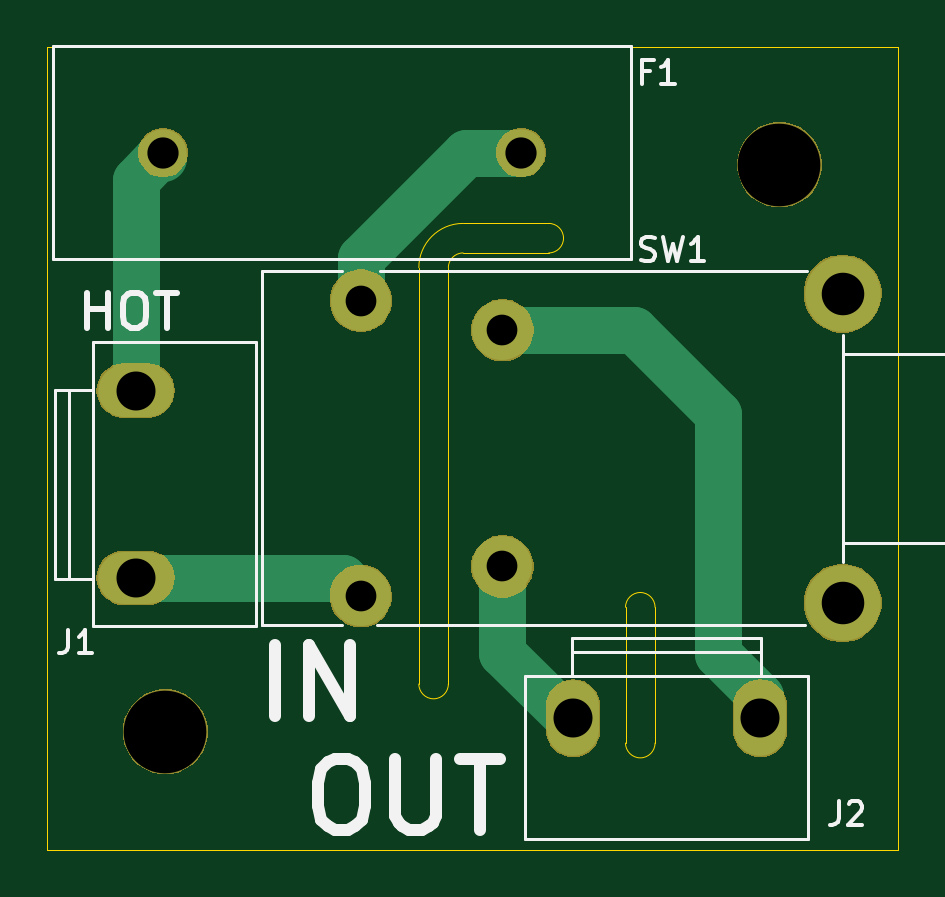
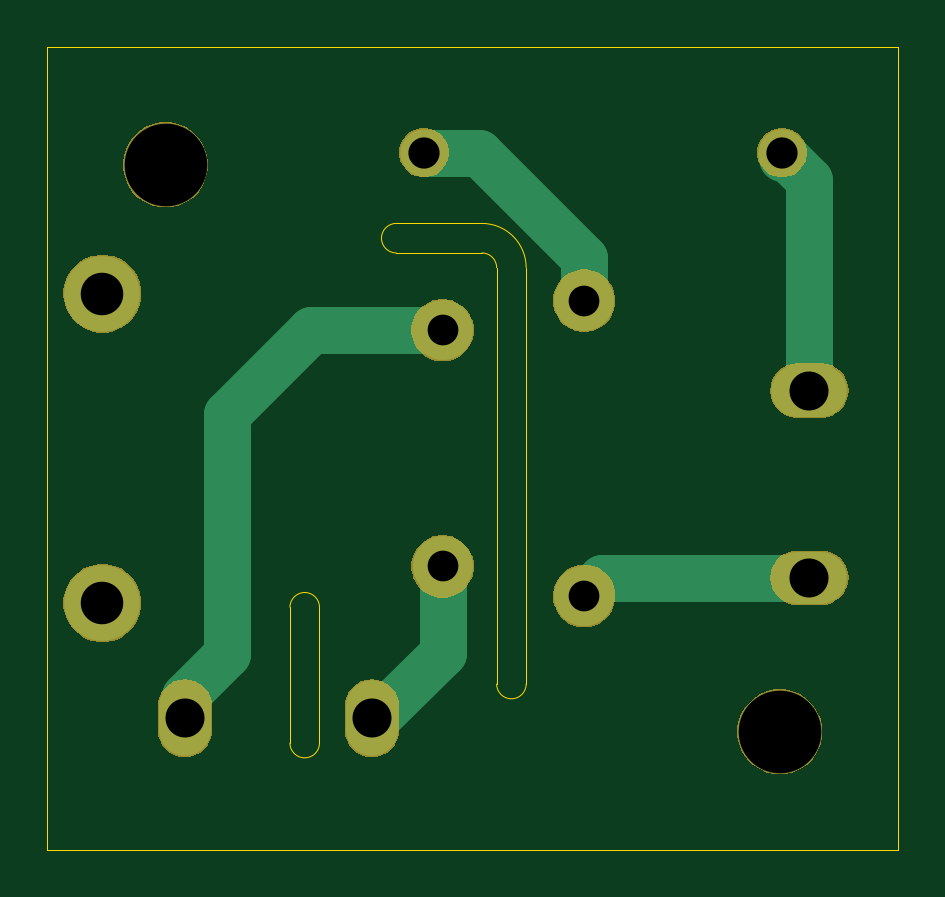
Circuit board: 11 layer files. Board 36.0 x 34.0 mm.
- bottom_copper: power-B_Cu.gbr (1673 bytes)
- bottom_mask: power-B_Mask.gbr (16790 bytes)
- paste: power-B_Paste.gbr (487 bytes)
- bottom_silk: power-B_SilkS.gbr (488 bytes)
- outline: power-Edge_Cuts.gbr (1490 bytes)
- top_copper: power-F_Cu.gbr (1721 bytes)
- top_mask: power-F_Mask.gbr (16790 bytes)
- paste: power-F_Paste.gbr (487 bytes)
- top_silk: power-F_SilkS.gbr (6369 bytes)
- drill: power-NPTH.drl (316 bytes)
- drill: power-PTH.drl (501 bytes)

=== bottom_copper: power-B_Cu.gbr ===
G04 #@! TF.GenerationSoftware,KiCad,Pcbnew,(5.1.0)-1*
G04 #@! TF.CreationDate,2019-06-01T21:15:29-04:00*
G04 #@! TF.ProjectId,power,706f7765-722e-46b6-9963-61645f706362,rev?*
G04 #@! TF.SameCoordinates,Original*
G04 #@! TF.FileFunction,Copper,L2,Bot*
G04 #@! TF.FilePolarity,Positive*
%FSLAX46Y46*%
G04 Gerber Fmt 4.6, Leading zero omitted, Abs format (unit mm)*
G04 Created by KiCad (PCBNEW (5.1.0)-1) date 2019-06-01 21:15:29*
%MOMM*%
%LPD*%
G04 APERTURE LIST*
%ADD10O,3.200000X2.200000*%
%ADD11O,2.200000X3.200000*%
%ADD12C,2.540000*%
%ADD13C,3.200000*%
%ADD14C,2.000000*%
%ADD15C,2.000000*%
G04 APERTURE END LIST*
D10*
X80010000Y-62080000D03*
X80010000Y-70000000D03*
D11*
X98529000Y-75946000D03*
X106449000Y-75946000D03*
D12*
X89540501Y-70770000D03*
X89540501Y-58270000D03*
X95540501Y-59520000D03*
X95540501Y-69520000D03*
D13*
X109940501Y-71070000D03*
X109940501Y-57970000D03*
D14*
X96330000Y-52000000D03*
X81170000Y-52000000D03*
D15*
X88770501Y-70000000D02*
X89540501Y-70770000D01*
X80010000Y-70000000D02*
X88770501Y-70000000D01*
X95540501Y-73188501D02*
X95540501Y-69520000D01*
X98298000Y-75946000D02*
X95540501Y-73188501D01*
X104648000Y-73215500D02*
X106449000Y-75016500D01*
X104648000Y-63055500D02*
X104648000Y-73215500D01*
X95540501Y-59520000D02*
X101112500Y-59520000D01*
X106449000Y-75016500D02*
X106449000Y-75946000D01*
X101112500Y-59520000D02*
X104648000Y-63055500D01*
X94014450Y-52000000D02*
X96330000Y-52000000D01*
X89540501Y-58270000D02*
X89540501Y-56473949D01*
X89540501Y-56473949D02*
X94014450Y-52000000D01*
X80010000Y-53160000D02*
X80010000Y-62080000D01*
X81170000Y-52250000D02*
X81170000Y-52000000D01*
X81170000Y-52000000D02*
X80010000Y-53160000D01*
M02*

=== bottom_mask: power-B_Mask.gbr (16790 bytes, source omitted) ===
=== paste: power-B_Paste.gbr ===
G04 #@! TF.GenerationSoftware,KiCad,Pcbnew,(5.1.0)-1*
G04 #@! TF.CreationDate,2019-06-01T21:15:29-04:00*
G04 #@! TF.ProjectId,power,706f7765-722e-46b6-9963-61645f706362,rev?*
G04 #@! TF.SameCoordinates,Original*
G04 #@! TF.FileFunction,Paste,Bot*
G04 #@! TF.FilePolarity,Positive*
%FSLAX46Y46*%
G04 Gerber Fmt 4.6, Leading zero omitted, Abs format (unit mm)*
G04 Created by KiCad (PCBNEW (5.1.0)-1) date 2019-06-01 21:15:29*
%MOMM*%
%LPD*%
G04 APERTURE LIST*
G04 APERTURE END LIST*
M02*

=== bottom_silk: power-B_SilkS.gbr ===
G04 #@! TF.GenerationSoftware,KiCad,Pcbnew,(5.1.0)-1*
G04 #@! TF.CreationDate,2019-06-01T21:15:29-04:00*
G04 #@! TF.ProjectId,power,706f7765-722e-46b6-9963-61645f706362,rev?*
G04 #@! TF.SameCoordinates,Original*
G04 #@! TF.FileFunction,Legend,Bot*
G04 #@! TF.FilePolarity,Positive*
%FSLAX46Y46*%
G04 Gerber Fmt 4.6, Leading zero omitted, Abs format (unit mm)*
G04 Created by KiCad (PCBNEW (5.1.0)-1) date 2019-06-01 21:15:29*
%MOMM*%
%LPD*%
G04 APERTURE LIST*
G04 APERTURE END LIST*
M02*

=== outline: power-Edge_Cuts.gbr ===
G04 #@! TF.GenerationSoftware,KiCad,Pcbnew,(5.1.0)-1*
G04 #@! TF.CreationDate,2019-06-01T21:15:29-04:00*
G04 #@! TF.ProjectId,power,706f7765-722e-46b6-9963-61645f706362,rev?*
G04 #@! TF.SameCoordinates,Original*
G04 #@! TF.FileFunction,Profile,NP*
%FSLAX46Y46*%
G04 Gerber Fmt 4.6, Leading zero omitted, Abs format (unit mm)*
G04 Created by KiCad (PCBNEW (5.1.0)-1) date 2019-06-01 21:15:29*
%MOMM*%
%LPD*%
G04 APERTURE LIST*
%ADD10C,0.050000*%
G04 APERTURE END LIST*
D10*
X96500000Y-56250000D02*
X97500000Y-56250000D01*
X97500000Y-55000000D02*
X96500000Y-55000000D01*
X93875000Y-56250000D02*
X96500000Y-56250000D01*
X96500000Y-55000000D02*
X93875000Y-55000000D01*
X92000000Y-56875000D02*
G75*
G02X93875000Y-55000000I1875000J0D01*
G01*
X93250000Y-56875000D02*
G75*
G02X93875000Y-56250000I625000J0D01*
G01*
X100750000Y-71250000D02*
X100750000Y-77000000D01*
X102000000Y-77000000D02*
X102000000Y-71250000D01*
X102000000Y-77000000D02*
G75*
G02X100750000Y-77000000I-625000J0D01*
G01*
X100750000Y-71250000D02*
G75*
G02X102000000Y-71250000I625000J0D01*
G01*
X97500000Y-55000000D02*
G75*
G02X97500000Y-56250000I0J-625000D01*
G01*
X93250000Y-74500000D02*
G75*
G02X92000000Y-74500000I-625000J0D01*
G01*
X92000000Y-56875000D02*
X92000000Y-74500000D01*
X93250000Y-74500000D02*
X93250000Y-56875000D01*
X76268000Y-81516000D02*
X112268000Y-81516000D01*
X76268000Y-47516000D02*
X76268000Y-81516000D01*
X112268000Y-47516000D02*
X76268000Y-47516000D01*
X112268000Y-81516000D02*
X112268000Y-47516000D01*
M02*

=== top_copper: power-F_Cu.gbr ===
G04 #@! TF.GenerationSoftware,KiCad,Pcbnew,(5.1.0)-1*
G04 #@! TF.CreationDate,2019-06-01T21:15:29-04:00*
G04 #@! TF.ProjectId,power,706f7765-722e-46b6-9963-61645f706362,rev?*
G04 #@! TF.SameCoordinates,Original*
G04 #@! TF.FileFunction,Copper,L1,Top*
G04 #@! TF.FilePolarity,Positive*
%FSLAX46Y46*%
G04 Gerber Fmt 4.6, Leading zero omitted, Abs format (unit mm)*
G04 Created by KiCad (PCBNEW (5.1.0)-1) date 2019-06-01 21:15:29*
%MOMM*%
%LPD*%
G04 APERTURE LIST*
%ADD10O,3.200000X2.200000*%
%ADD11O,2.200000X3.200000*%
%ADD12C,2.540000*%
%ADD13C,3.200000*%
%ADD14C,2.000000*%
%ADD15C,2.000000*%
G04 APERTURE END LIST*
D10*
X80010000Y-62080000D03*
X80010000Y-70000000D03*
D11*
X98529000Y-75946000D03*
X106449000Y-75946000D03*
D12*
X89540501Y-70770000D03*
X89540501Y-58270000D03*
X95540501Y-59520000D03*
X95540501Y-69520000D03*
D13*
X109940501Y-71070000D03*
X109940501Y-57970000D03*
D14*
X96330000Y-52000000D03*
X81170000Y-52000000D03*
D15*
X88770501Y-70000000D02*
X89540501Y-70770000D01*
X80010000Y-70000000D02*
X88770501Y-70000000D01*
X95540501Y-73188501D02*
X95540501Y-69520000D01*
X98529000Y-75946000D02*
X98298000Y-75946000D01*
X98298000Y-75946000D02*
X95540501Y-73188501D01*
X106449000Y-75016500D02*
X106449000Y-75946000D01*
X104648000Y-73215500D02*
X106449000Y-75016500D01*
X104648000Y-63055500D02*
X104648000Y-73215500D01*
X95540501Y-59520000D02*
X101112500Y-59520000D01*
X101112500Y-59520000D02*
X104648000Y-63055500D01*
X94014450Y-52000000D02*
X96330000Y-52000000D01*
X89540501Y-58270000D02*
X89540501Y-56473949D01*
X89540501Y-56473949D02*
X94014450Y-52000000D01*
X80010000Y-53160000D02*
X80010000Y-62080000D01*
X81170000Y-52250000D02*
X80920000Y-52250000D01*
X80920000Y-52250000D02*
X80010000Y-53160000D01*
M02*

=== top_mask: power-F_Mask.gbr (16790 bytes, source omitted) ===
=== paste: power-F_Paste.gbr ===
G04 #@! TF.GenerationSoftware,KiCad,Pcbnew,(5.1.0)-1*
G04 #@! TF.CreationDate,2019-06-01T21:15:29-04:00*
G04 #@! TF.ProjectId,power,706f7765-722e-46b6-9963-61645f706362,rev?*
G04 #@! TF.SameCoordinates,Original*
G04 #@! TF.FileFunction,Paste,Top*
G04 #@! TF.FilePolarity,Positive*
%FSLAX46Y46*%
G04 Gerber Fmt 4.6, Leading zero omitted, Abs format (unit mm)*
G04 Created by KiCad (PCBNEW (5.1.0)-1) date 2019-06-01 21:15:29*
%MOMM*%
%LPD*%
G04 APERTURE LIST*
G04 APERTURE END LIST*
M02*

=== top_silk: power-F_SilkS.gbr ===
G04 #@! TF.GenerationSoftware,KiCad,Pcbnew,(5.1.0)-1*
G04 #@! TF.CreationDate,2019-06-01T21:15:29-04:00*
G04 #@! TF.ProjectId,power,706f7765-722e-46b6-9963-61645f706362,rev?*
G04 #@! TF.SameCoordinates,Original*
G04 #@! TF.FileFunction,Legend,Top*
G04 #@! TF.FilePolarity,Positive*
%FSLAX46Y46*%
G04 Gerber Fmt 4.6, Leading zero omitted, Abs format (unit mm)*
G04 Created by KiCad (PCBNEW (5.1.0)-1) date 2019-06-01 21:15:29*
%MOMM*%
%LPD*%
G04 APERTURE LIST*
%ADD10C,0.250000*%
%ADD11C,0.500000*%
%ADD12C,0.120000*%
%ADD13C,0.150000*%
G04 APERTURE END LIST*
D10*
X77964285Y-59428571D02*
X77964285Y-57928571D01*
X77964285Y-58642857D02*
X78821428Y-58642857D01*
X78821428Y-59428571D02*
X78821428Y-57928571D01*
X79821428Y-57928571D02*
X80107142Y-57928571D01*
X80250000Y-58000000D01*
X80392857Y-58142857D01*
X80464285Y-58428571D01*
X80464285Y-58928571D01*
X80392857Y-59214285D01*
X80250000Y-59357142D01*
X80107142Y-59428571D01*
X79821428Y-59428571D01*
X79678571Y-59357142D01*
X79535714Y-59214285D01*
X79464285Y-58928571D01*
X79464285Y-58428571D01*
X79535714Y-58142857D01*
X79678571Y-58000000D01*
X79821428Y-57928571D01*
X80892857Y-57928571D02*
X81750000Y-57928571D01*
X81321428Y-59428571D02*
X81321428Y-57928571D01*
D11*
X88440000Y-77668642D02*
X89011428Y-77668642D01*
X89297142Y-77811500D01*
X89582857Y-78097214D01*
X89725714Y-78668642D01*
X89725714Y-79668642D01*
X89582857Y-80240071D01*
X89297142Y-80525785D01*
X89011428Y-80668642D01*
X88440000Y-80668642D01*
X88154285Y-80525785D01*
X87868571Y-80240071D01*
X87725714Y-79668642D01*
X87725714Y-78668642D01*
X87868571Y-78097214D01*
X88154285Y-77811500D01*
X88440000Y-77668642D01*
X91011428Y-77668642D02*
X91011428Y-80097214D01*
X91154285Y-80382928D01*
X91297142Y-80525785D01*
X91582857Y-80668642D01*
X92154285Y-80668642D01*
X92440000Y-80525785D01*
X92582857Y-80382928D01*
X92725714Y-80097214D01*
X92725714Y-77668642D01*
X93725714Y-77668642D02*
X95440000Y-77668642D01*
X94582857Y-80668642D02*
X94582857Y-77668642D01*
X85928571Y-75857142D02*
X85928571Y-72857142D01*
X87357142Y-75857142D02*
X87357142Y-72857142D01*
X89071428Y-75857142D01*
X89071428Y-72857142D01*
D12*
X78210000Y-72040000D02*
X85110000Y-72040000D01*
X85110000Y-72040000D02*
X85110000Y-60040000D01*
X85110000Y-60040000D02*
X78210000Y-60040000D01*
X76610000Y-62040000D02*
X76610000Y-70040000D01*
X76610000Y-70040000D02*
X78210000Y-70040000D01*
X78210000Y-62040000D02*
X76610000Y-62040000D01*
X77210000Y-70040000D02*
X77210000Y-62040000D01*
X78210000Y-72040000D02*
X78210000Y-60040000D01*
X96489000Y-74146000D02*
X108489000Y-74146000D01*
X98489000Y-73146000D02*
X106489000Y-73146000D01*
X106489000Y-74146000D02*
X106489000Y-72546000D01*
X98489000Y-72546000D02*
X98489000Y-74146000D01*
X106489000Y-72546000D02*
X98489000Y-72546000D01*
X108489000Y-81046000D02*
X108489000Y-74146000D01*
X96489000Y-81046000D02*
X108489000Y-81046000D01*
X96489000Y-74146000D02*
X96489000Y-81046000D01*
X85340501Y-64520000D02*
X85340501Y-72020000D01*
X85340501Y-72020000D02*
X85340501Y-57020000D01*
X90340501Y-57020000D02*
X108440501Y-57020000D01*
X109940501Y-59720000D02*
X109940501Y-69320000D01*
X108340501Y-72020000D02*
X90240501Y-72020000D01*
X109940501Y-60520000D02*
X116140501Y-60520000D01*
X109940501Y-68520000D02*
X116140501Y-68520000D01*
X116140501Y-68520000D02*
X116140501Y-60520000D01*
X125340501Y-62870000D02*
X133840501Y-62870000D01*
X133840501Y-62870000D02*
X133840501Y-66170000D01*
X133840501Y-66170000D02*
X125340501Y-66170000D01*
X125340501Y-62520000D02*
X116140501Y-62520000D01*
X125340501Y-66520000D02*
X116140501Y-66520000D01*
X125040501Y-61620000D02*
X125040501Y-67420000D01*
X125040501Y-68520000D02*
X125040501Y-60520000D01*
X125040501Y-60520000D02*
X124740501Y-60520000D01*
X124740501Y-60520000D02*
X124740501Y-68520000D01*
X124740501Y-68520000D02*
X125040501Y-68520000D01*
X125340501Y-62520000D02*
X125340501Y-66520000D01*
X116140501Y-60520000D02*
X119440501Y-68220000D01*
X119340501Y-68520000D02*
X122340501Y-60520000D01*
X122440501Y-60820000D02*
X124740501Y-68520000D01*
X124740501Y-67920000D02*
X122540501Y-60520000D01*
X122540501Y-60520000D02*
X122340501Y-60520000D01*
X122540501Y-60520000D02*
X119540501Y-68520000D01*
X119540501Y-68520000D02*
X119340501Y-68520000D01*
X119340501Y-68520000D02*
X116140501Y-61020000D01*
X88740501Y-57020000D02*
X85340501Y-57020000D01*
X85340501Y-72020000D02*
X88740501Y-72020000D01*
X76500000Y-56500000D02*
X101000000Y-56500000D01*
X101000000Y-56500000D02*
X101000000Y-47500000D01*
X101000000Y-47500000D02*
X76500000Y-47500000D01*
X76500000Y-47500000D02*
X76500000Y-56500000D01*
D13*
X77166666Y-72202380D02*
X77166666Y-72916666D01*
X77119047Y-73059523D01*
X77023809Y-73154761D01*
X76880952Y-73202380D01*
X76785714Y-73202380D01*
X78166666Y-73202380D02*
X77595238Y-73202380D01*
X77880952Y-73202380D02*
X77880952Y-72202380D01*
X77785714Y-72345238D01*
X77690476Y-72440476D01*
X77595238Y-72488095D01*
X109775666Y-79462380D02*
X109775666Y-80176666D01*
X109728047Y-80319523D01*
X109632809Y-80414761D01*
X109489952Y-80462380D01*
X109394714Y-80462380D01*
X110204238Y-79557619D02*
X110251857Y-79510000D01*
X110347095Y-79462380D01*
X110585190Y-79462380D01*
X110680428Y-79510000D01*
X110728047Y-79557619D01*
X110775666Y-79652857D01*
X110775666Y-79748095D01*
X110728047Y-79890952D01*
X110156619Y-80462380D01*
X110775666Y-80462380D01*
X101416666Y-56529761D02*
X101559523Y-56577380D01*
X101797619Y-56577380D01*
X101892857Y-56529761D01*
X101940476Y-56482142D01*
X101988095Y-56386904D01*
X101988095Y-56291666D01*
X101940476Y-56196428D01*
X101892857Y-56148809D01*
X101797619Y-56101190D01*
X101607142Y-56053571D01*
X101511904Y-56005952D01*
X101464285Y-55958333D01*
X101416666Y-55863095D01*
X101416666Y-55767857D01*
X101464285Y-55672619D01*
X101511904Y-55625000D01*
X101607142Y-55577380D01*
X101845238Y-55577380D01*
X101988095Y-55625000D01*
X102321428Y-55577380D02*
X102559523Y-56577380D01*
X102750000Y-55863095D01*
X102940476Y-56577380D01*
X103178571Y-55577380D01*
X104083333Y-56577380D02*
X103511904Y-56577380D01*
X103797619Y-56577380D02*
X103797619Y-55577380D01*
X103702380Y-55720238D01*
X103607142Y-55815476D01*
X103511904Y-55863095D01*
X101791666Y-48553571D02*
X101458333Y-48553571D01*
X101458333Y-49077380D02*
X101458333Y-48077380D01*
X101934523Y-48077380D01*
X102839285Y-49077380D02*
X102267857Y-49077380D01*
X102553571Y-49077380D02*
X102553571Y-48077380D01*
X102458333Y-48220238D01*
X102363095Y-48315476D01*
X102267857Y-48363095D01*
M02*

=== drill: power-NPTH.drl ===
M48
; DRILL file {KiCad (5.1.0)-1} date 6/1/2019 9:15:31 PM
; FORMAT={-:-/ absolute / inch / decimal}
; #@! TF.CreationDate,2019-06-01T21:15:31-04:00
; #@! TF.GenerationSoftware,Kicad,Pcbnew,(5.1.0)-1
; #@! TF.FileFunction,NonPlated,1,2,NPTH
FMAT,2
INCH
T1C0.1378
%
G90
G05
T1
X4.2231Y-2.0676
X3.1995Y-3.0124
T0
M30

=== drill: power-PTH.drl ===
M48
; DRILL file {KiCad (5.1.0)-1} date 6/1/2019 9:15:31 PM
; FORMAT={-:-/ absolute / inch / decimal}
; #@! TF.CreationDate,2019-06-01T21:15:31-04:00
; #@! TF.GenerationSoftware,Kicad,Pcbnew,(5.1.0)-1
; #@! TF.FileFunction,Plated,1,2,PTH
FMAT,2
INCH
T1C0.0512
T2C0.0520
T3C0.0650
T4C0.0709
%
G90
G05
T1
X3.5252Y-2.2941
X3.5252Y-2.7862
X3.7614Y-2.3433
X3.7614Y-2.737
T2
X3.1957Y-2.0472
X3.7925Y-2.0472
T3
X3.8791Y-2.99
X4.1909Y-2.99
X3.15Y-2.4441
X3.15Y-2.7559
T4
X4.3284Y-2.2823
X4.3284Y-2.798
T0
M30

